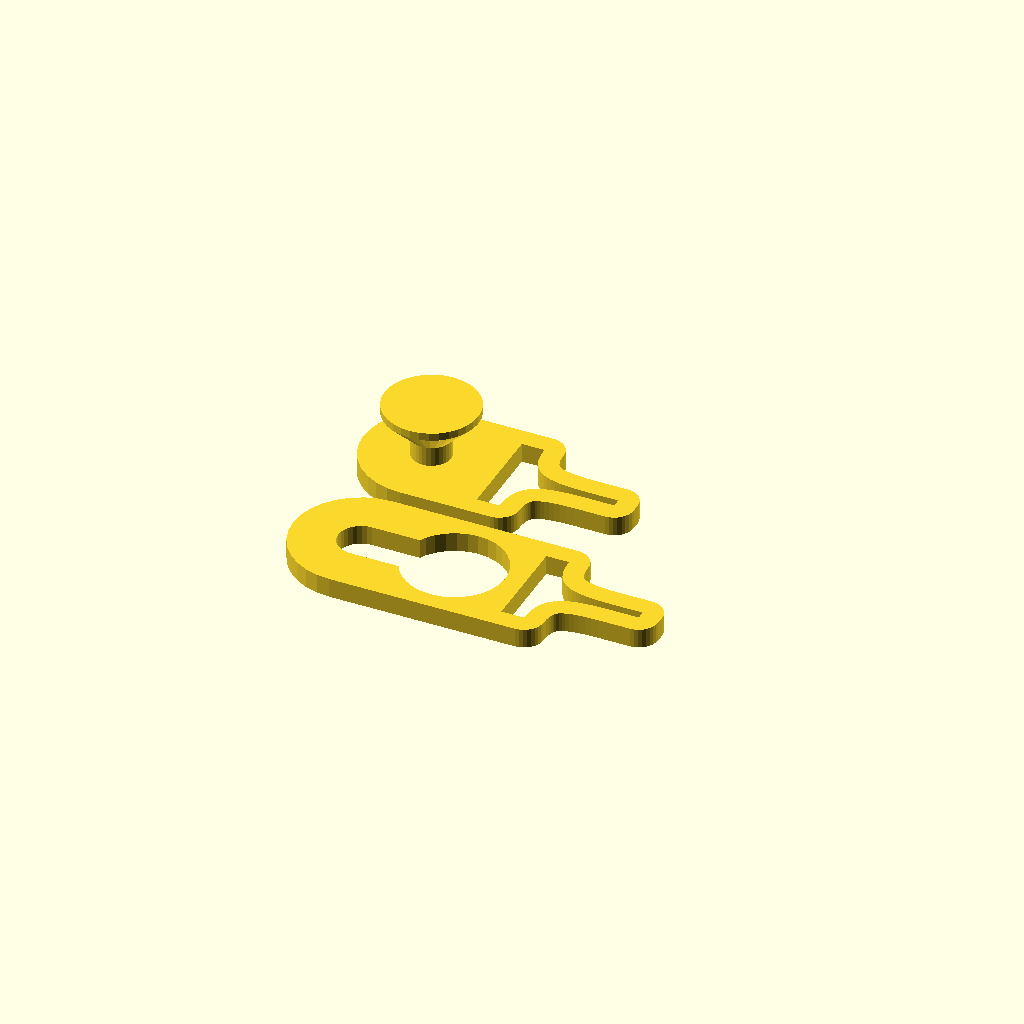
Cell 1: rendered with the file's own defaults.
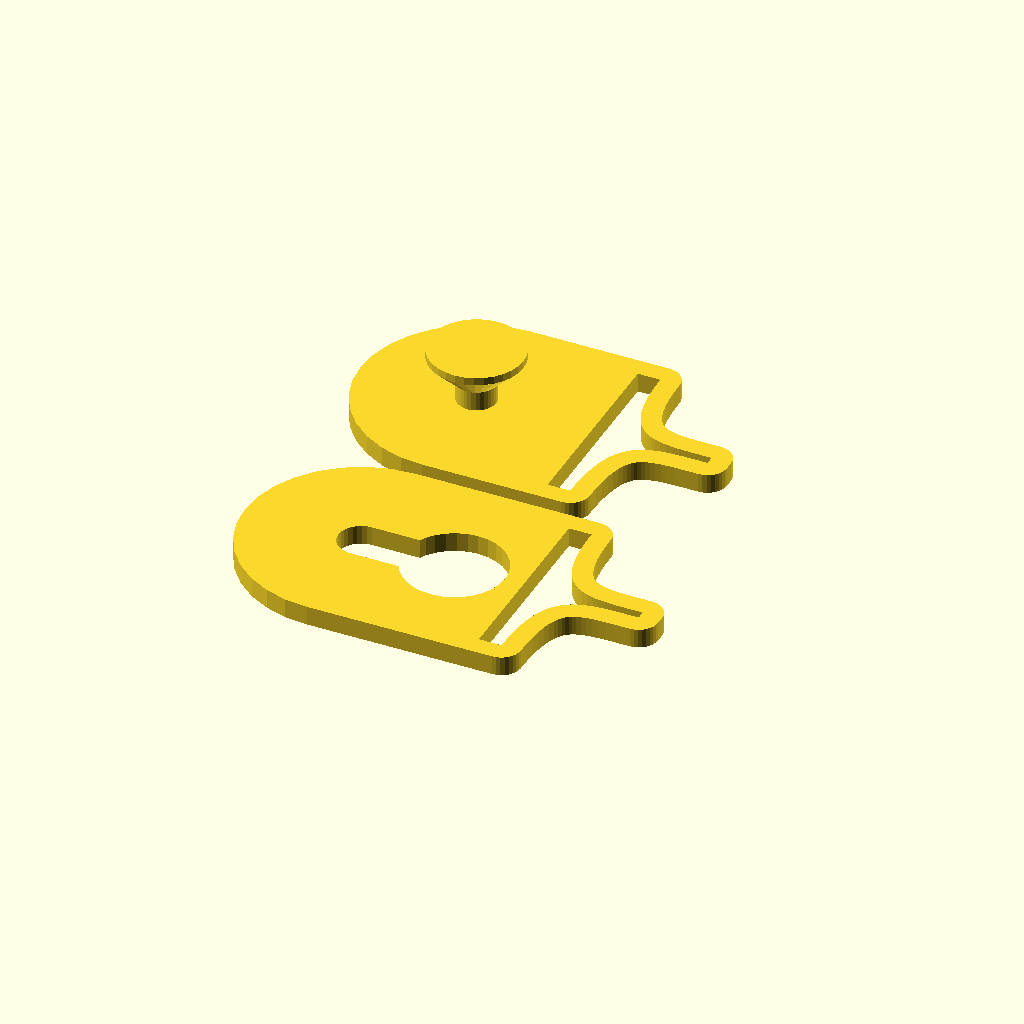
Cell 2: cleatWidth = 24.8 (everything else at default).
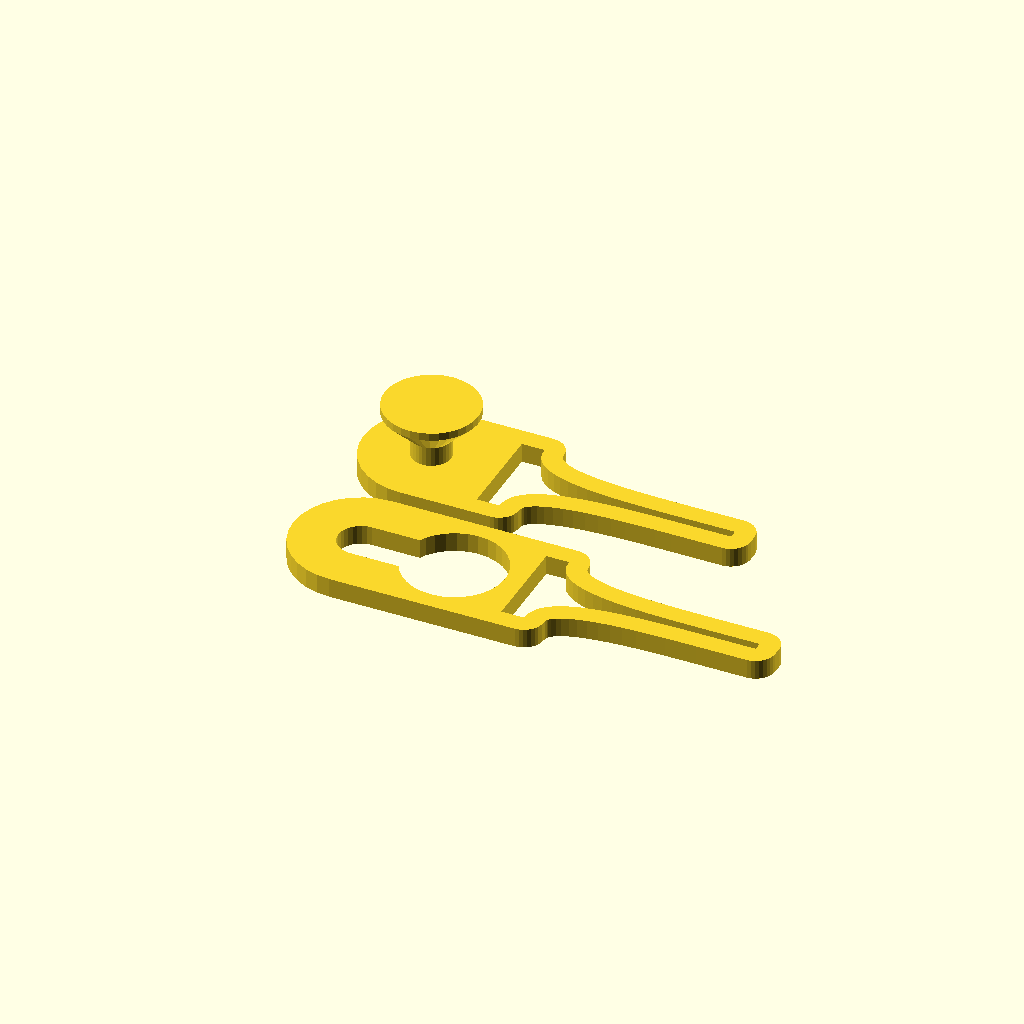
Cell 3: cleatLength = 30 (everything else at default).
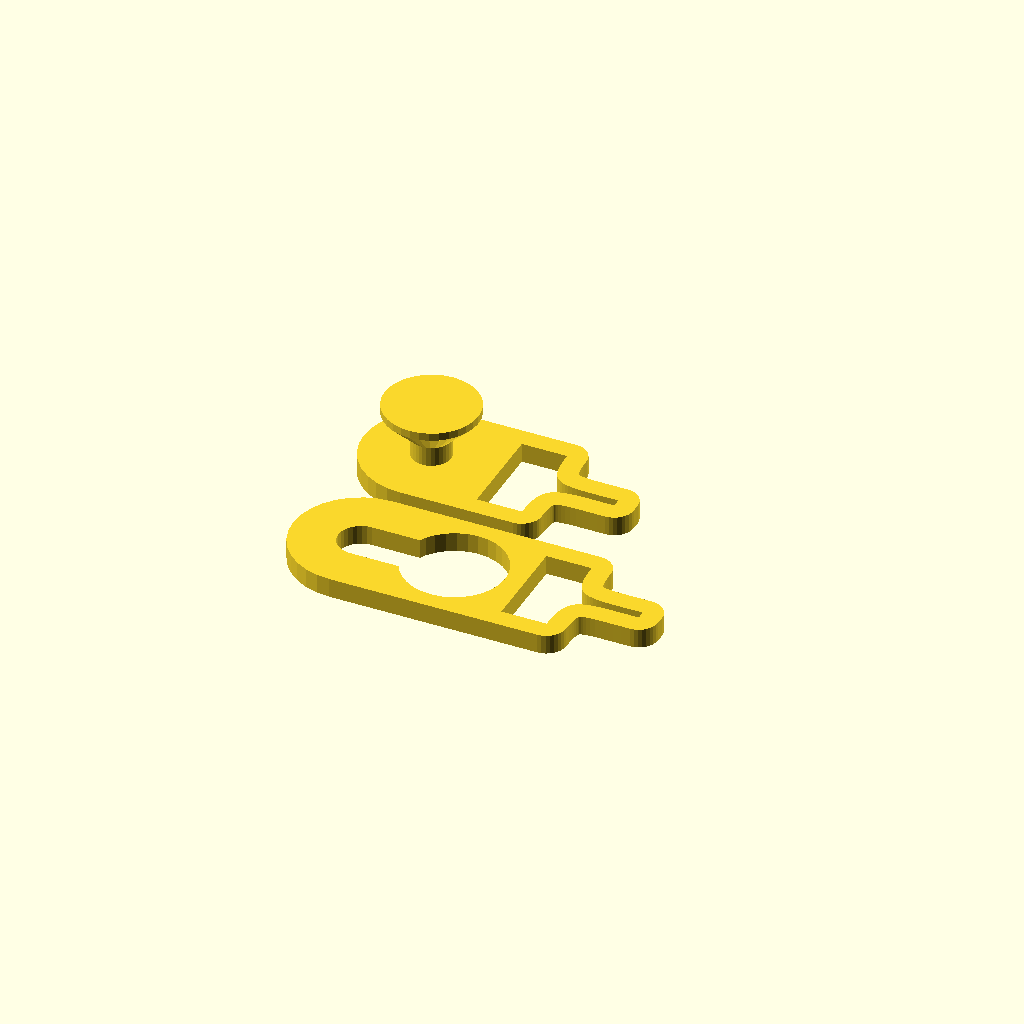
Cell 4: cleatHead = 5.8 (everything else at default).
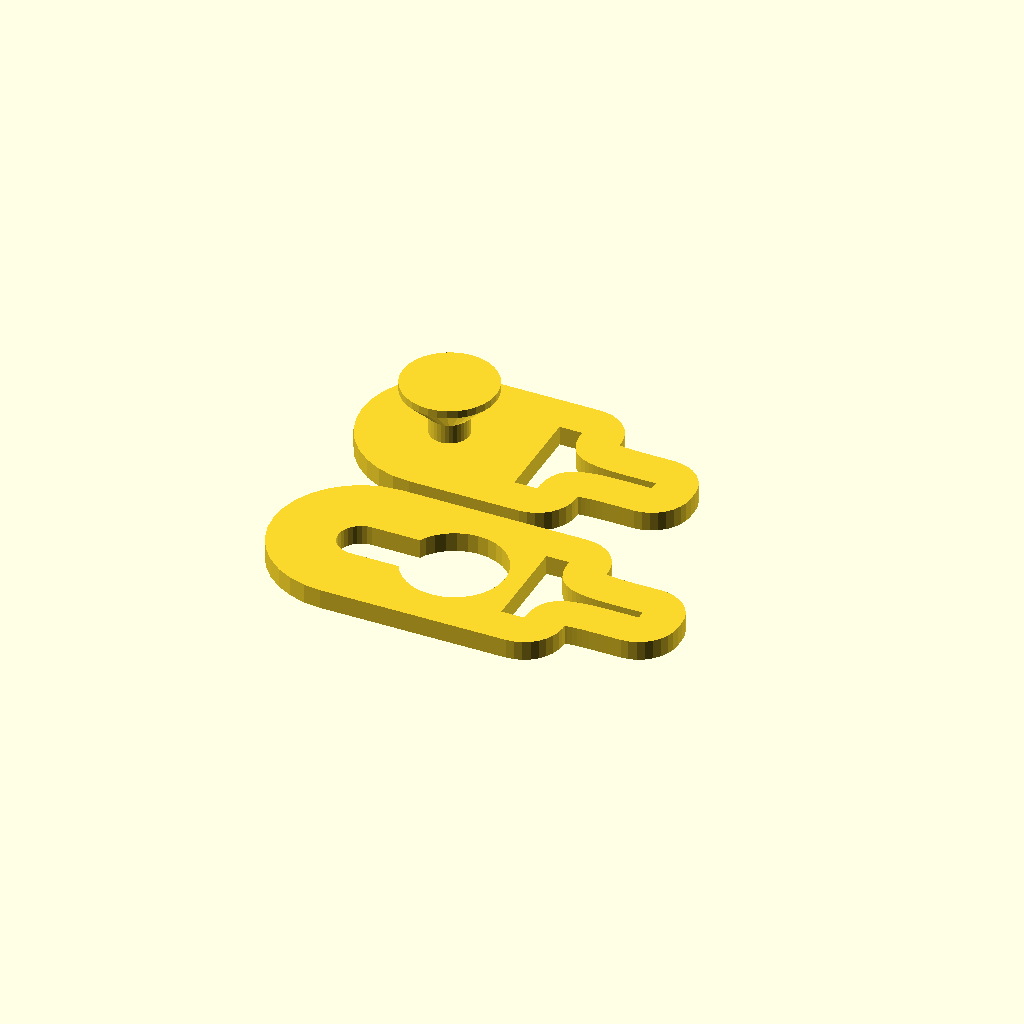
Cell 5 — bezel set to 5, the other parameters unchanged.
All cells are drawn from one camera (rotation 55°, 0°, 25°, orthographic, colour scheme Cornfield), so only the parameter changes between them.
OpenSCAD source file clasp.scad:
use <Bezier.scad>;

//<params>
parts = 0; // 0:all, 1:female, 2:male
cleatWidth = 12.4;
cleatLength = 15;
cleatMinWidth = 1.1;
cleatHead = 2.9;
bezel = 2.5;
tolerance = 0.4;
headTolerance = 0.5;
neckDiameter = 5;
headDiameter = 12;
headHeight = 1;
thickness = 2.5;
slide = 12;
//</params>

module dummy(){}

$fn = 32;
nudge = 0.001;

width = cleatWidth + 2*bezel;

module cleat() {
    inside = Bezier([[0,0],LINE(),LINE(),[0,cleatWidth/2],LINE(),LINE(),[cleatHead,cleatWidth/2],POLAR(cleatWidth/2,-90),POLAR(cleatLength/2,180),[cleatLength,cleatMinWidth/2],LINE(),LINE(),[cleatLength,0],REPEAT_MIRRORED([0,1])]);
    difference() {
        offset(r=bezel) polygon(inside);
        polygon(inside);
    }
}

module base(extra=0) {
    translate([width/2+extra,0]) {
        cleat();
        hull() {
            translate([-bezel,-width/2]) square([bezel,width]);
            translate([-width/2-extra,0]) circle(d=width);
        }
    }
}

module male() {
    linear_extrude(height=thickness) base();
    cylinder(d=neckDiameter,h=thickness+headHeight+thickness);
    
    angled = (headDiameter-neckDiameter)/2;
    
    translate([0,0,thickness+thickness]) cylinder(d1=neckDiameter,d2=headDiameter,h=angled);
    translate([0,0,thickness+thickness+angled-nudge]) cylinder(d=headDiameter,h=headHeight+nudge);
}

module female() {
    linear_extrude(height=thickness) 
    difference() {
        base(extra=slide+neckDiameter/2+tolerance-(width-headDiameter)/2);
        hull() {
            circle(d=neckDiameter+2*tolerance);
            translate([slide,0,0]) circle(d=neckDiameter+2*tolerance);
        }
        translate([slide,0,0]) circle(d=headDiameter+2*headTolerance);
    }
}


if (parts==0 || parts==2)
translate([0,parts==0?width+2:0,0])
male();
if (parts==1 || parts==0)
female();
Parameter table extracted from the source (name, type, default, range or options):
parts: number, default 0
cleatWidth: number, default 12.4
cleatLength: number, default 15
cleatMinWidth: number, default 1.1
cleatHead: number, default 2.9
bezel: number, default 2.5
tolerance: number, default 0.4
headTolerance: number, default 0.5
neckDiameter: number, default 5
headDiameter: number, default 12
headHeight: number, default 1
thickness: number, default 2.5
slide: number, default 12
